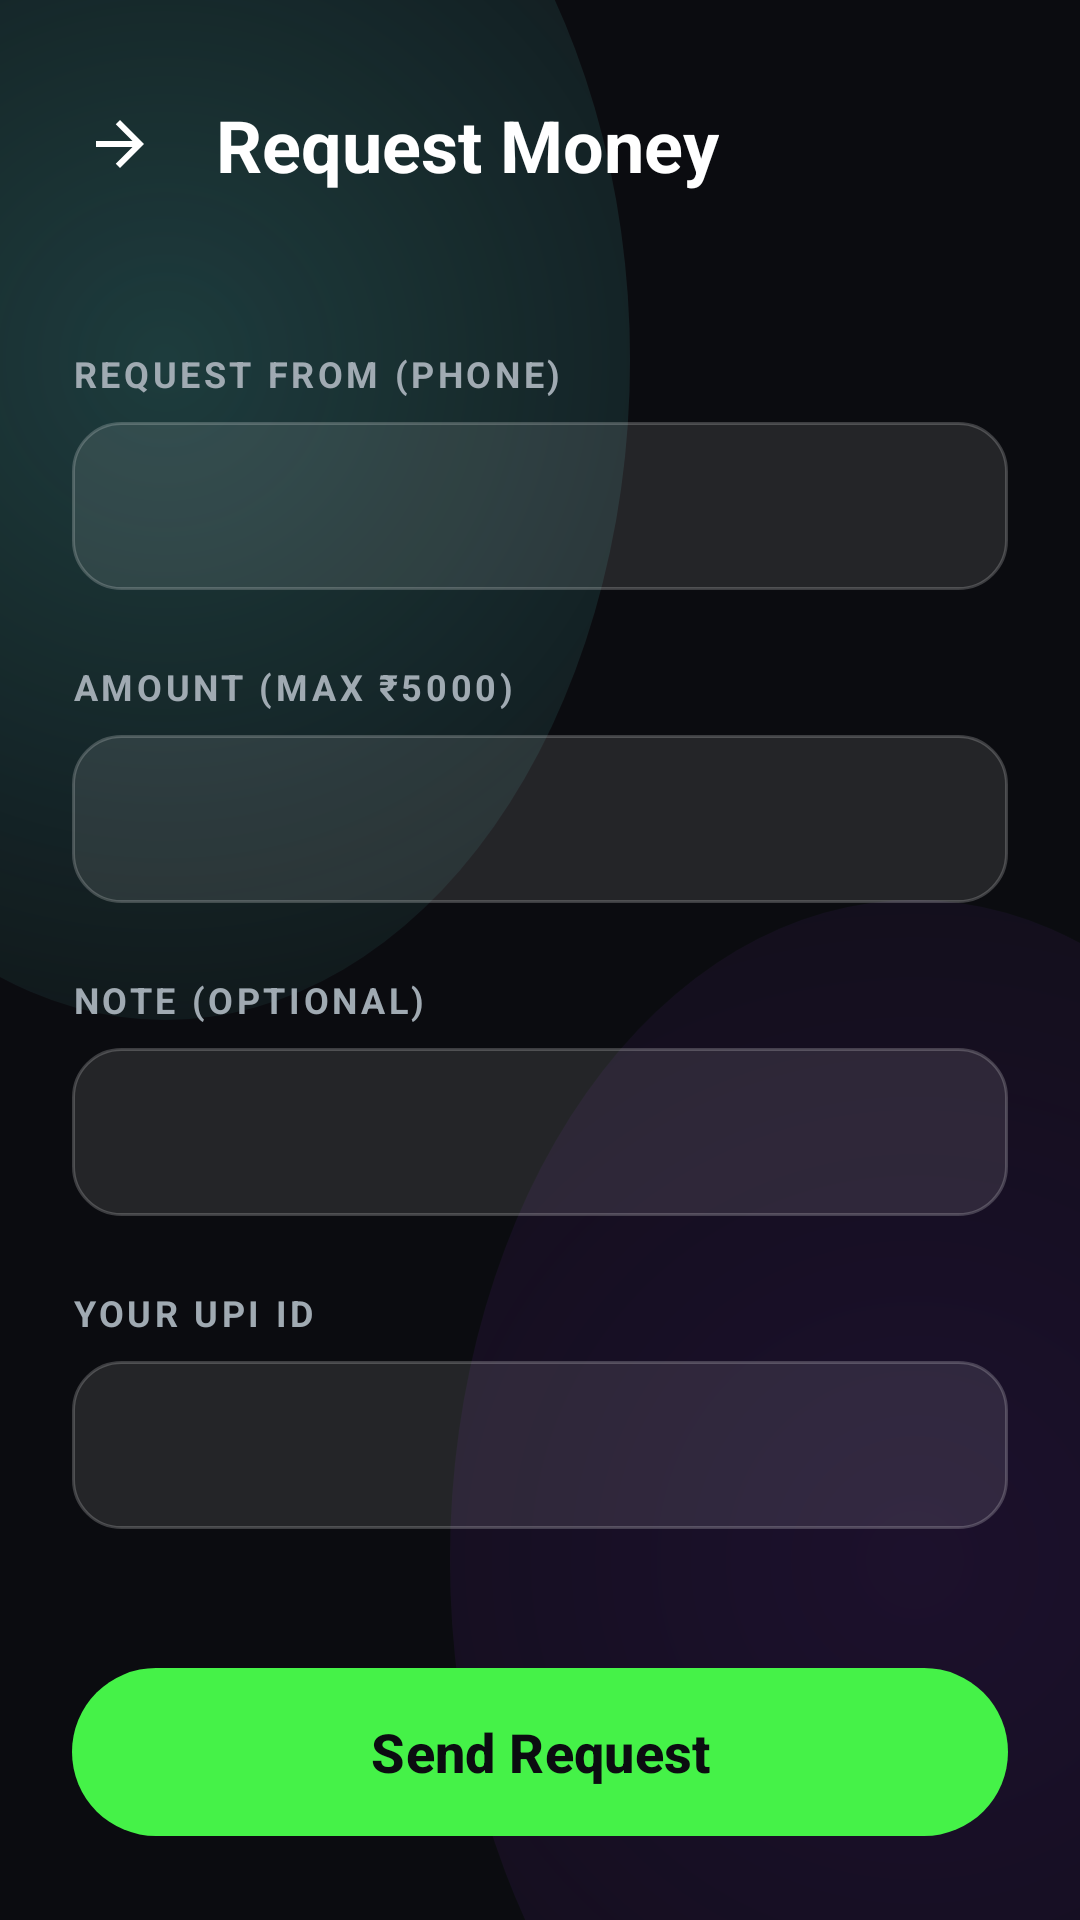

The Android layout XML behind this screen, and the referenced resources:
<!-- AndroidManifest.xml: application theme Theme.VoltPay -->
<!-- res/layout/activity_request.xml -->
<?xml version="1.0" encoding="utf-8"?>
<LinearLayout xmlns:android="http://schemas.android.com/apk/res/android"
    xmlns:app="http://schemas.android.com/apk/res-auto"
    android:layout_width="match_parent"
    android:layout_height="match_parent"
    android:orientation="vertical"
    android:background="@drawable/bg_app_gradient"
    android:fitsSystemWindows="true">

    
    <LinearLayout
        android:layout_width="match_parent"
        android:layout_height="wrap_content"
        android:orientation="horizontal"
        android:paddingHorizontal="24dp"
        android:paddingTop="32dp"
        android:paddingBottom="20dp"
        android:gravity="center_vertical">

        <ImageView
            android:id="@+id/btnBack"
            android:layout_width="32dp"
            android:layout_height="32dp"
            android:padding="4dp"
            android:src="@drawable/ic_back"
            android:rotation="180"
            android:tint="@color/textPrimary"
            android:background="?attr/selectableItemBackgroundBorderless"/>

        <TextView
            android:layout_width="wrap_content"
            android:layout_height="wrap_content"
            android:text="Request Money"
            android:textSize="24sp"
            android:textStyle="bold"
            android:textColor="@color/textPrimary"
            android:layout_marginStart="16dp" />
    </LinearLayout>

    <ScrollView
        android:layout_width="match_parent"
        android:layout_height="0dp"
        android:layout_weight="1"
        android:fillViewport="true">

        <LinearLayout
            android:layout_width="match_parent"
            android:layout_height="wrap_content"
            android:orientation="vertical"
            android:paddingHorizontal="24dp"
            android:paddingTop="32dp">

            
            <TextView
                android:layout_width="wrap_content"
                android:layout_height="wrap_content"
                android:text="REQUEST FROM (PHONE)"
                android:textSize="12sp"
                android:textStyle="bold"
                android:textColor="@color/textSecondary"
                android:textAllCaps="true"
                android:letterSpacing="0.1"
                android:layout_marginBottom="8dp" />

            <EditText
                android:id="@+id/etTargetPhone"
                android:layout_width="match_parent"
                android:layout_height="56dp"
                android:background="@drawable/bg_glass_input"
                android:textColor="@color/textPrimary"
                android:textColorHint="@color/textTertiary"
                android:paddingHorizontal="16dp"
                android:textSize="16sp"
                android:inputType="phone"
                android:maxLength="10" />

            
            <TextView
                android:layout_width="wrap_content"
                android:layout_height="wrap_content"
                android:text="AMOUNT (MAX ₹5000)"
                android:textSize="12sp"
                android:textStyle="bold"
                android:textColor="@color/textSecondary"
                android:textAllCaps="true"
                android:letterSpacing="0.1"
                android:layout_marginTop="24dp"
                android:layout_marginBottom="8dp" />

            <EditText
                android:id="@+id/etAmount"
                android:layout_width="match_parent"
                android:layout_height="56dp"
                android:background="@drawable/bg_glass_input"
                android:textColor="@color/textPrimary"
                android:textColorHint="@color/textTertiary"
                android:paddingHorizontal="16dp"
                android:textSize="16sp"
                android:inputType="numberDecimal" />

            
            <TextView
                android:layout_width="wrap_content"
                android:layout_height="wrap_content"
                android:text="NOTE (OPTIONAL)"
                android:textSize="12sp"
                android:textStyle="bold"
                android:textColor="@color/textSecondary"
                android:textAllCaps="true"
                android:letterSpacing="0.1"
                android:layout_marginTop="24dp"
                android:layout_marginBottom="8dp" />

            <EditText
                android:id="@+id/etNote"
                android:layout_width="match_parent"
                android:layout_height="56dp"
                android:background="@drawable/bg_glass_input"
                android:textColor="@color/textPrimary"
                android:textColorHint="@color/textTertiary"
                android:paddingHorizontal="16dp"
                android:textSize="16sp"
                android:maxLength="100" />

            
            <TextView
                android:layout_width="wrap_content"
                android:layout_height="wrap_content"
                android:text="YOUR UPI ID"
                android:textSize="12sp"
                android:textStyle="bold"
                android:textColor="@color/textSecondary"
                android:textAllCaps="true"
                android:letterSpacing="0.1"
                android:layout_marginTop="24dp"
                android:layout_marginBottom="8dp" />

            <EditText
                android:id="@+id/etMyUpiId"
                android:layout_width="match_parent"
                android:layout_height="56dp"
                android:background="@drawable/bg_glass_input"
                android:textColor="@color/textPrimary"
                android:textColorHint="@color/textTertiary"
                android:paddingHorizontal="16dp"
                android:textSize="16sp" />

        </LinearLayout>
    </ScrollView>

    <FrameLayout
        android:layout_width="match_parent"
        android:layout_height="wrap_content"
        android:paddingHorizontal="24dp"
        android:paddingVertical="24dp">

        <com.google.android.material.button.MaterialButton
            android:id="@+id/btnSendRequest"
            android:layout_width="match_parent"
            android:layout_height="64dp"
            android:text="Send Request"
            android:textSize="18sp"
            android:textStyle="bold"
            android:textAllCaps="false"
            android:textColor="@color/colorOnPrimary"
            app:backgroundTint="@color/colorPrimary"
            app:cornerRadius="32dp"
            app:elevation="8dp" />

        <ProgressBar
            android:id="@+id/pbLoading"
            android:layout_width="32dp"
            android:layout_height="32dp"
            android:layout_gravity="center"
            android:visibility="gone"
            android:indeterminateTint="@color/colorOnPrimary" />
    </FrameLayout>
</LinearLayout>
<!-- resources referenced by this layout -->
<resources>
  <color name="colorOnPrimary">#0B0C10</color>
  <color name="colorPrimary">#45F248</color>
  <color name="textPrimary">#FFFFFF</color>
  <color name="textSecondary">#A0AAB2</color>
  <color name="textTertiary">#606A72</color>
  <!-- drawable bg_app_gradient (drawable) -->
  <?xml version="1.0" encoding="utf-8"?>
  <layer-list xmlns:android="http://schemas.android.com/apk/res/android">
      
      <item>
          <shape>
              <solid android:color="@color/colorBackground"/>
          </shape>
      </item>
      
      <item
          android:top="-100dp"
          android:left="-100dp"
          android:right="150dp"
          android:bottom="300dp">
          <shape android:shape="oval">
              <gradient
                  android:type="radial"
                  android:gradientRadius="300dp"
                  android:startColor="#3366FCF1"
                  android:endColor="#0066FCF1"/>
          </shape>
      </item>
      
      <item
          android:top="300dp"
          android:left="150dp"
          android:right="-100dp"
          android:bottom="-100dp">
          <shape android:shape="oval">
              <gradient
                  android:type="radial"
                  android:gradientRadius="400dp"
                  android:startColor="#228A2BE2"
                  android:endColor="#008A2BE2"/>
          </shape>
      </item>
  </layer-list>
  <!-- drawable bg_glass_input (drawable) -->
  <?xml version="1.0" encoding="utf-8"?>
  <shape xmlns:android="http://schemas.android.com/apk/res/android">
      <solid android:color="@color/glassBackground"/>
      <corners android:radius="16dp"/>
      <stroke android:width="1dp" android:color="@color/glassBorder"/>
  </shape>
  <!-- drawable ic_back (drawable) -->
  <vector xmlns:android="http://schemas.android.com/apk/res/android"
      android:width="24dp"
      android:height="24dp"
      android:viewportWidth="24.0"
      android:viewportHeight="24.0"
      android:tint="?attr/colorControlNormal">
    <path
        android:fillColor="#FF000000"
        android:pathData="M20,11H7.83l5.59,-5.59L12,4l-8,8 8,8 1.41,-1.41L7.83,13H20v-2z"/>
  </vector>
  <style name="Theme.VoltPay" parent="Theme.Material3.Dark.NoActionBar">
          
          <item name="colorPrimary">@color/colorPrimary</item>
          <item name="colorOnPrimary">@color/colorOnPrimary</item>
          <item name="colorPrimaryContainer">@color/colorPrimaryVariant</item>
          
          
          <item name="colorSecondary">@color/colorSecondary</item>
          <item name="colorOnSecondary">@color/colorOnSecondary</item>
          <item name="colorSecondaryContainer">@color/colorSecondaryVariant</item>
          
          
          <item name="android:statusBarColor">@color/colorBackground</item>
          <item name="android:windowLightStatusBar">false</item>
          <item name="android:navigationBarColor">@color/colorBackground</item>
          
          
          <item name="android:windowBackground">@color/colorBackground</item>
          <item name="colorSurface">@color/colorSurface</item>
          <item name="android:colorBackground">@color/colorBackground</item>
          <item name="colorOnSurface">@color/textPrimary</item>
          
          
          <item name="colorError">@color/colorError</item>
          <item name="colorOnError">#FFFFFF</item>
      </style>
  <color name="colorBackground">#0B0C10</color>
  <color name="glassBackground">#1AFFFFFF</color>
  <color name="glassBorder">#33FFFFFF</color>
  <color name="colorPrimaryVariant">#66FCF1</color>
  <color name="colorSecondary">#C5F015</color>
  <color name="colorOnSecondary">#0B0C10</color>
  <color name="colorSecondaryVariant">#8A2BE2</color>
  <color name="colorSurface">#1F2833</color>
  <color name="colorError">#FF3366</color>
</resources>
